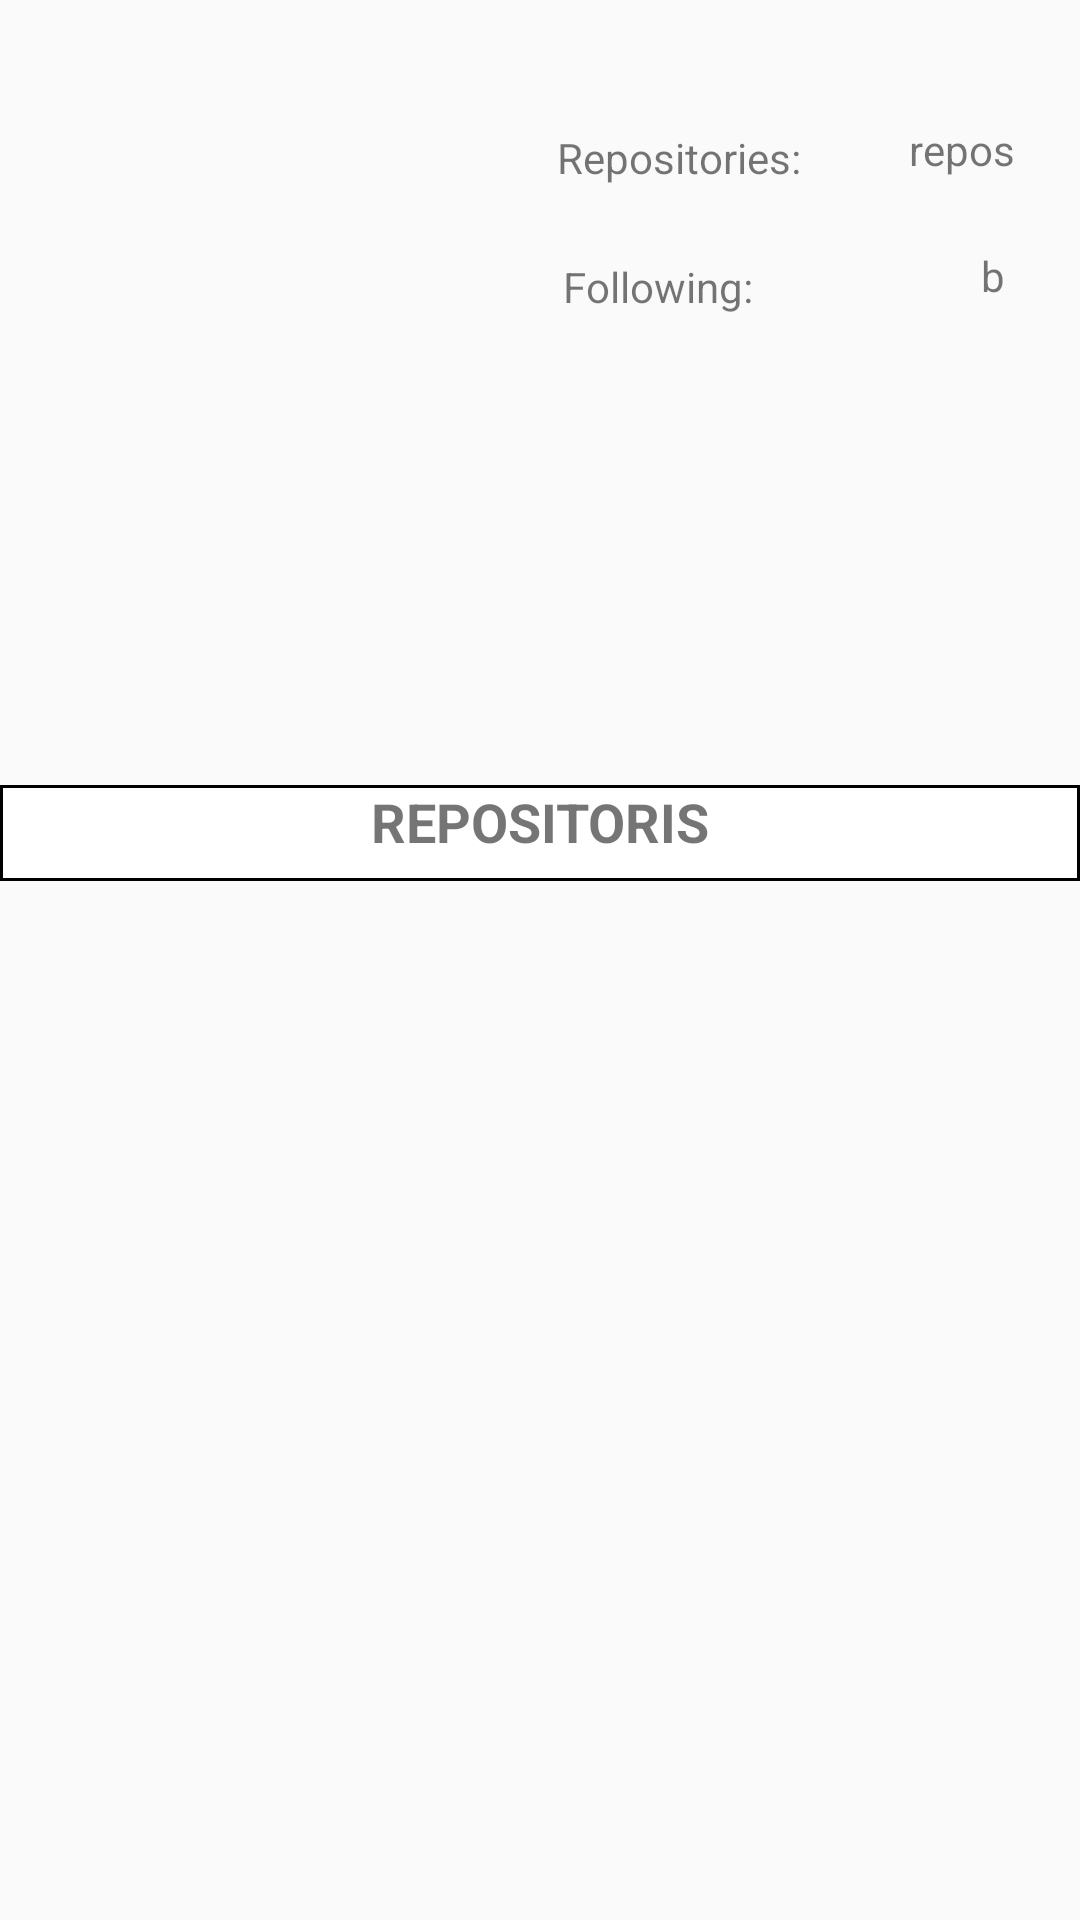

Reconstruct the res/layout file that produces this screen, plus the resources it refers to.
<!-- AndroidManifest.xml: application theme AppTheme -->
<!-- res/layout/activity_followers.xml -->
<?xml version="1.0" encoding="utf-8"?>
<android.support.constraint.ConstraintLayout
    xmlns:android="http://schemas.android.com/apk/res/android"
    xmlns:app="http://schemas.android.com/apk/res-auto"
    xmlns:tools="http://schemas.android.com/tools"
    android:layout_width="match_parent"
    android:layout_height="match_parent">

    <ImageView
        android:id="@+id/iv_image_from_url"
        android:layout_width="174dp"
        android:layout_height="141dp"
        android:layout_centerHorizontal="true"
        android:layout_centerVertical="true"
        android:layout_marginStart="16dp"
        android:layout_marginTop="16dp"
        android:layout_marginEnd="16dp"
        android:contentDescription="@string/todo"
        app:layout_constraintEnd_toStartOf="@+id/textView2"
        app:layout_constraintStart_toStartOf="parent"
        app:layout_constraintTop_toTopOf="parent" />

    <TextView
        android:id="@+id/textView2"
        android:layout_width="wrap_content"
        android:layout_height="wrap_content"
        android:layout_marginTop="43dp"
        android:layout_marginEnd="17dp"
        android:layout_marginBottom="24dp"
        android:text="@string/repositories"
        app:layout_constraintBottom_toTopOf="@+id/textView3"
        app:layout_constraintEnd_toStartOf="@+id/repositoriesView"
        app:layout_constraintStart_toEndOf="@+id/iv_image_from_url"
        app:layout_constraintTop_toTopOf="parent" />

    <TextView
        android:id="@+id/textView3"
        android:layout_width="wrap_content"
        android:layout_height="wrap_content"
        android:layout_marginStart="18dp"
        android:layout_marginTop="24dp"
        android:layout_marginEnd="41dp"
        android:text="@string/following"
        app:layout_constraintEnd_toStartOf="@+id/followingView"
        app:layout_constraintHorizontal_bias="0.0"
        app:layout_constraintStart_toEndOf="@+id/iv_image_from_url"
        app:layout_constraintTop_toBottomOf="@+id/textView2" />

    <TextView
        android:id="@+id/repositoriesView"
        android:layout_width="wrap_content"
        android:layout_height="wrap_content"
        android:layout_marginStart="19dp"
        android:layout_marginTop="36dp"
        android:layout_marginEnd="42dp"
        android:layout_marginBottom="445dp"
        android:text="@string/repos"
        app:layout_constraintBottom_toBottomOf="parent"
        app:layout_constraintEnd_toEndOf="parent"
        app:layout_constraintStart_toEndOf="@+id/textView2"
        app:layout_constraintTop_toTopOf="parent"
        app:layout_constraintVertical_bias="0.03" />

    <TextView
        android:id="@+id/followingView"
        android:layout_width="wrap_content"
        android:layout_height="wrap_content"
        android:layout_marginStart="76dp"
        android:layout_marginTop="22dp"
        android:layout_marginBottom="397dp"
        android:text="@string/b"
        app:layout_constraintBottom_toBottomOf="parent"
        app:layout_constraintStart_toEndOf="@+id/textView3"
        app:layout_constraintTop_toBottomOf="@+id/repositoriesView"
        app:layout_constraintVertical_bias="0.008" />

    <TextView
        android:id="@+id/textView8"
        android:layout_width="match_parent"
        android:layout_height="32dp"
        android:layout_marginTop="40dp"
        android:layout_marginBottom="282dp"
        android:background="@drawable/border"
        android:text="@string/repositoris"
        android:textAlignment="center"
        android:textSize="18sp"
        android:textStyle="bold"
        app:layout_constraintBottom_toBottomOf="parent"
        app:layout_constraintEnd_toEndOf="parent"
        app:layout_constraintStart_toStartOf="parent"
        app:layout_constraintTop_toBottomOf="@+id/iv_image_from_url" />

    <android.support.v7.widget.RecyclerView
        android:id="@+id/recyclerView"
        android:layout_width="match_parent"
        android:layout_height="281dp"
        android:layout_marginBottom="1dp"
        app:layout_constraintBottom_toBottomOf="parent"
        app:layout_constraintEnd_toEndOf="parent"
        app:layout_constraintStart_toStartOf="parent"
        app:layout_constraintTop_toBottomOf="@+id/textView8"/>

</android.support.constraint.ConstraintLayout>
<!-- resources referenced by this layout -->
<resources>
  <!-- drawable border (drawable) -->
  <?xml version="1.0" encoding="utf-8"?>
  <shape xmlns:android="http://schemas.android.com/apk/res/android" android:shape="rectangle" >
      <solid android:color="@android:color/white" />
      <stroke android:width="1dip" android:color="#000000"/>
      <corners android:bottomLeftRadius="0dp"
          android:bottomRightRadius="0dp"></corners>
  </shape>
  <string name="b">b</string>
  <string name="following">Following:</string>
  <string name="repos">repos</string>
  <string name="repositories">Repositories:</string>
  <string name="repositoris">REPOSITORIS</string>
  <string name="todo">TODO</string>
  <style name="AppTheme" parent="Theme.AppCompat.Light.DarkActionBar">
          
          <item name="colorPrimary">@color/colorPrimary</item>
          <item name="colorPrimaryDark">@color/colorPrimaryDark</item>
          <item name="colorAccent">@color/colorAccent</item>
      </style>
  <color name="colorPrimary">#003385</color>
  <color name="colorPrimaryDark">#003385</color>
  <color name="colorAccent">#000000</color>
</resources>
